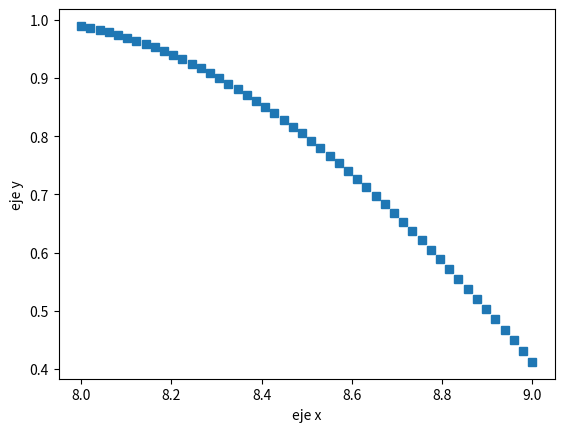

Here is the Python script that generated this plot:
#!/usr/bin/env python3
# -*- coding: utf-8 -*-
"""
Created on Wed Jan 15 19:59:29 2020

@author: giovannyencinia
"""

import matplotlib.pyplot as mp
import numpy as np


''' cada lista contiene elementos correspondientes a abcisas y ordenadas respectivamente con 
correspiondecia uno a uno es decir para la primera lista el elementodel indice 0 le corresponde una ordenada de la segunda
lista cuyo indice del elemento tambien es el cero'''
f= lambda x: np.sin(x)
x=np.linspace(9,8)
mp.plot(x,f(x),"s") 
mp.ylabel("eje y")
mp.xlabel("eje x")
mp.show()
